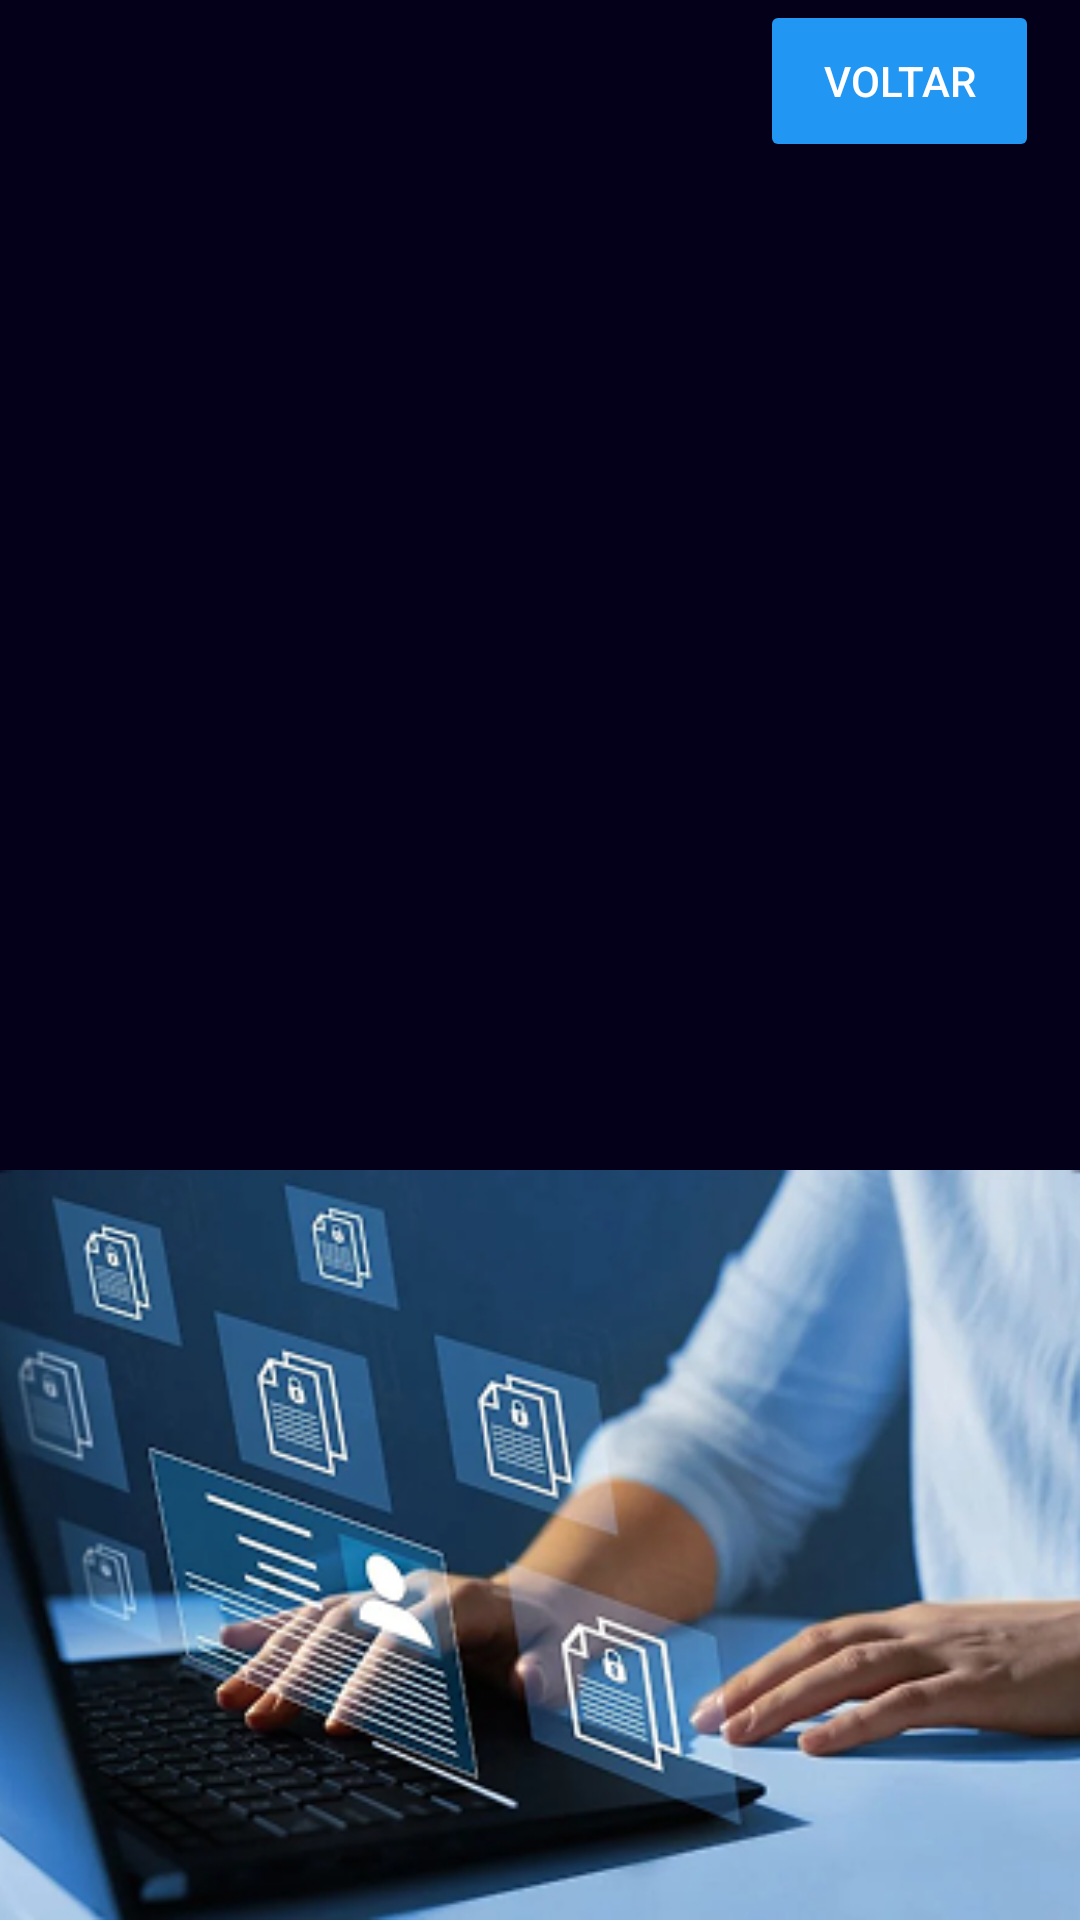

Produce the Android XML layout that renders to this screen, including the resource entries it uses.
<!-- AndroidManifest.xml: application theme Theme.Appcarteiraaluno -->
<!-- res/layout/disciplina_list.xml -->
<?xml version="1.0" encoding="utf-8"?>
<androidx.constraintlayout.widget.ConstraintLayout
    xmlns:android="http://schemas.android.com/apk/res/android"
    xmlns:app="http://schemas.android.com/apk/res-auto"
    xmlns:tools="http://schemas.android.com/tools"
    android:layout_width="match_parent"
    android:layout_height="match_parent"
    android:background="#04001A"
    tools:context=".DisciplinaListActivity">

    <ImageView
        android:id="@+id/imgV_logo_disciplina_list"
        android:layout_width="wrap_content"
        android:layout_height="wrap_content"
        android:src="@drawable/img_logo_impacta"
        android:layout_marginTop="10dp"
        app:layout_constraintTop_toTopOf="parent"
        app:layout_constraintEnd_toEndOf="parent"
        app:layout_constraintStart_toStartOf="parent"/>

    <LinearLayout
        android:id="@+id/LLyt_disciplinas"
        android:layout_width="match_parent"
        android:layout_height="wrap_content"
        android:paddingLeft="50dp"
        android:paddingRight="50dp"
        android:orientation="vertical"
        android:gravity="center"
        app:layout_constraintTop_toBottomOf="@+id/imgV_logo_disciplina_list">
    </LinearLayout>

    <ImageView
        android:layout_width="411dp"
        android:layout_height="250dp"
        android:background="@drawable/img_tela_disciplina"
        app:layout_constraintBottom_toBottomOf="parent"
        app:layout_constraintEnd_toEndOf="parent"
        app:layout_constraintStart_toStartOf="parent" />

    <Button
        android:id="@+id/btnVoltar"
        android:layout_width="93dp"
        android:layout_height="54dp"
        android:backgroundTint="#2196F3"
        android:text="Voltar"
        android:textColor="@android:color/white"
        app:layout_constraintEnd_toEndOf="parent"
        app:layout_constraintHorizontal_bias="0.949"
        app:layout_constraintStart_toStartOf="parent"
        tools:layout_editor_absoluteY="16dp"
        tools:ignore="MissingConstraints" />
</androidx.constraintlayout.widget.ConstraintLayout>
<!-- resources referenced by this layout -->
<resources>
  <!-- drawable img_tela_disciplina: png bitmap (drawable, 168086 bytes) -->
  <style name="Theme.Appcarteiraaluno" parent="Theme.MaterialComponents.DayNight.DarkActionBar">
          
          <item name="colorPrimary">@color/purple_500</item>
          <item name="colorPrimaryVariant">@color/purple_700</item>
          <item name="colorOnPrimary">@color/white</item>
          
          <item name="colorSecondary">@color/teal_200</item>
          <item name="colorSecondaryVariant">@color/teal_700</item>
          <item name="colorOnSecondary">@color/black</item>
          
          <item name="android:statusBarColor">?attr/colorPrimaryVariant</item>
          
      </style>
  <!-- not gathered from this repository: default colours our renderer supplied (Android Studio template values) -->
  <color name="purple_500">#FF6200EE</color>
  <color name="purple_700">#FF3700B3</color>
  <color name="teal_200">#FF03DAC5</color>
  <color name="teal_700">#FF018786</color>
  <color name="black">#FF000000</color>
  <color name="white">#FFFFFFFF</color>
</resources>
